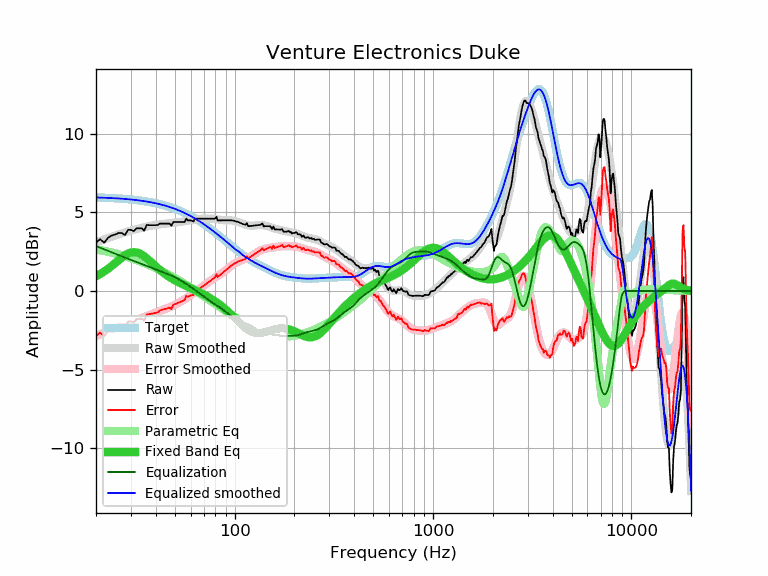

The file beside this chart, header and first rows:
frequency, raw, error, smoothed, error_smoothed, equalization, parametric_eq, equalized_raw, equalized_smoothed, target
20, 3.09, -2.86, 3.09, -2.86, 2.86, 0.94, 5.95, 5.95, 5.95
21, 3.29, -2.65, 3.19, -2.75, 2.75, 1.08, 6.04, 5.94, 5.94
22, 3.07, -2.86, 3.29, -2.65, 2.65, 1.24, 5.72, 5.94, 5.94
23, 3.39, -2.53, 3.37, -2.55, 2.55, 1.41, 5.94, 5.93, 5.92
24, 3.53, -2.38, 3.46, -2.46, 2.46, 1.59, 5.99, 5.91, 5.91
25, 3.59, -2.31, 3.53, -2.37, 2.37, 1.78, 5.96, 5.90, 5.90
26, 3.69, -2.20, 3.61, -2.28, 2.28, 1.96, 5.97, 5.89, 5.89
27, 3.69, -2.18, 3.67, -2.20, 2.20, 2.13, 5.89, 5.87, 5.87
28, 3.56, -2.30, 3.74, -2.12, 2.12, 2.27, 5.68, 5.86, 5.86
29, 3.89, -1.95, 3.79, -2.05, 2.05, 2.38, 5.94, 5.84, 5.84
30, 3.89, -1.93, 3.84, -1.98, 1.98, 2.45, 5.87, 5.82, 5.82
31, 3.81, -1.99, 3.89, -1.91, 1.91, 2.47, 5.72, 5.80, 5.81
32, 3.99, -1.79, 3.94, -1.85, 1.85, 2.46, 5.84, 5.79, 5.79
33, 3.99, -1.77, 3.98, -1.78, 1.78, 2.40, 5.77, 5.76, 5.76
34, 3.99, -1.75, 4.02, -1.72, 1.72, 2.31, 5.71, 5.74, 5.74
35, 3.83, -1.89, 4.06, -1.66, 1.66, 2.21, 5.49, 5.72, 5.72
36, 4.20, -1.49, 4.09, -1.60, 1.60, 2.08, 5.80, 5.69, 5.69
37, 4.19, -1.48, 4.13, -1.54, 1.54, 1.95, 5.73, 5.67, 5.67
38, 4.19, -1.45, 4.16, -1.49, 1.49, 1.82, 5.68, 5.64, 5.64
39, 4.19, -1.42, 4.18, -1.43, 1.43, 1.69, 5.62, 5.61, 5.61
40, 4.19, -1.39, 4.21, -1.38, 1.38, 1.57, 5.57, 5.58, 5.58
41, 4.20, -1.35, 4.23, -1.33, 1.33, 1.45, 5.53, 5.55, 5.55
42, 4.29, -1.23, 4.25, -1.28, 1.28, 1.33, 5.57, 5.52, 5.52
43, 4.29, -1.20, 4.26, -1.23, 1.23, 1.23, 5.52, 5.49, 5.49
44, 4.29, -1.16, 4.27, -1.18, 1.18, 1.13, 5.47, 5.46, 5.46
45, 4.29, -1.13, 4.29, -1.13, 1.13, 1.04, 5.42, 5.42, 5.42
46, 4.29, -1.09, 4.30, -1.08, 1.08, 0.96, 5.38, 5.38, 5.38
47, 4.29, -1.06, 4.31, -1.04, 1.04, 0.88, 5.33, 5.35, 5.35
48, 4.15, -1.16, 4.32, -0.98, 0.98, 0.81, 5.14, 5.31, 5.31
49, 4.39, -0.88, 4.34, -0.93, 0.93, 0.74, 5.32, 5.27, 5.27
50, 4.39, -0.84, 4.35, -0.88, 0.88, 0.68, 5.27, 5.23, 5.23
51, 4.39, -0.79, 4.36, -0.82, 0.82, 0.62, 5.21, 5.19, 5.19
52, 4.39, -0.75, 4.38, -0.76, 0.76, 0.57, 5.15, 5.14, 5.14
53, 4.39, -0.71, 4.40, -0.70, 0.70, 0.51, 5.09, 5.10, 5.10
54, 4.39, -0.66, 4.41, -0.64, 0.64, 0.46, 5.03, 5.05, 5.05
55, 4.39, -0.62, 4.43, -0.58, 0.58, 0.42, 4.97, 5.01, 5.01
56, 4.40, -0.56, 4.45, -0.52, 0.52, 0.37, 4.92, 4.96, 4.96
57, 4.61, -0.30, 4.46, -0.45, 0.45, 0.32, 5.06, 4.92, 4.92
58, 4.49, -0.38, 4.48, -0.39, 0.39, 0.28, 4.88, 4.87, 4.87
59, 4.49, -0.33, 4.49, -0.33, 0.33, 0.24, 4.82, 4.82, 4.82
60, 4.49, -0.28, 4.51, -0.26, 0.26, 0.19, 4.75, 4.77, 4.77
61, 4.46, -0.26, 4.52, -0.20, 0.20, 0.15, 4.66, 4.72, 4.72
62, 4.42, -0.25, 4.54, -0.13, 0.13, 0.11, 4.55, 4.67, 4.67
63, 4.60, -0.02, 4.55, -0.07, 0.07, 0.07, 4.67, 4.62, 4.62
64, 4.60, 0.03, 4.56, -0.01, 0.01, 0.03, 4.61, 4.57, 4.57
65, 4.60, 0.09, 4.57, 0.06, -0.06, -0.01, 4.54, 4.51, 4.51
66, 4.60, 0.14, 4.58, 0.12, -0.12, -0.06, 4.48, 4.46, 4.46
67, 4.60, 0.19, 4.59, 0.18, -0.18, -0.10, 4.42, 4.41, 4.41
68, 4.60, 0.25, 4.60, 0.24, -0.24, -0.14, 4.36, 4.36, 4.36
69, 4.60, 0.30, 4.60, 0.30, -0.30, -0.18, 4.30, 4.30, 4.30
70, 4.60, 0.35, 4.61, 0.36, -0.36, -0.23, 4.24, 4.25, 4.25
71, 4.60, 0.41, 4.61, 0.42, -0.42, -0.27, 4.19, 4.19, 4.19
72, 4.60, 0.46, 4.61, 0.47, -0.47, -0.31, 4.13, 4.14, 4.14
73, 4.60, 0.52, 4.61, 0.53, -0.53, -0.36, 4.07, 4.09, 4.09
74, 4.60, 0.57, 4.61, 0.58, -0.58, -0.40, 4.02, 4.03, 4.03
75, 4.60, 0.62, 4.61, 0.63, -0.63, -0.45, 3.97, 3.98, 3.98
76, 4.60, 0.68, 4.61, 0.69, -0.69, -0.49, 3.92, 3.92, 3.92
77, 4.60, 0.73, 4.60, 0.73, -0.73, -0.54, 3.87, 3.87, 3.87
78, 4.60, 0.79, 4.60, 0.78, -0.78, -0.58, 3.82, 3.81, 3.81
79, 4.60, 0.84, 4.59, 0.83, -0.83, -0.63, 3.77, 3.76, 3.76
... 553 more rows
